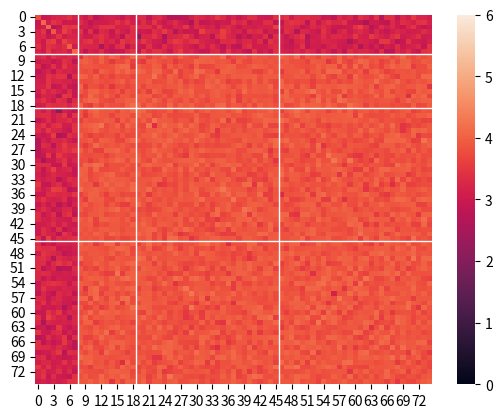

The script that saved this image:
import numpy as np
import seaborn as sns
import matplotlib.pylab as plt

class Person:
    def __init__(self, ID, status):
        self.ID = ID
        self.status = status
        self.contacts = [] # list of tuples with contact data for the given Person object

    def create_contacts(self, sizes, hours): # sizes = [8, 11, 27, 29]
        self.people = {}
        self.people['ADM'] = range(max(0, self.ID), sizes[0]) 
        self.people['MED'] = range(sizes[0], sizes[0]+sizes[1])
        self.people['NUR'] = range(sizes[0]+sizes[1], sizes[0]+sizes[1]+sizes[2])
        self.people['PAT'] = range(sizes[0]+sizes[1]+sizes[2], sum(sizes))

        for h in range(hours): # goes through every hour in hours
            for group in self.people:
                for x in self.people[group]:
                    n = np.random.poisson()
                    if n > 0:
                        self.contacts.append((x, h, n)) # x = target node ID, h = hour of contact, n = number of contacts with x within h
                        #Hospital.self.contacts.append(self.ID, h, n) 
    

class Hospital:
    def __init__(self, sizes, hours): # sizes = [8, 11, 27, 29]
        self.sizes = sizes

        self.objs = {} 
        self.objs['ADM'] = []
        self.objs['MED'] = []
        self.objs['NUR'] = []
        self.objs['PAT'] = []

        # create Person objects for each group and store them in objs dict
        for i in range(sizes[0]):
            obj = Person(i, 'ADM')
            obj.create_contacts(self.sizes, hours)
            self.objs['ADM'].append(obj)
        
        for i in range(sizes[1]):
            obj = Person(sizes[0]+i, 'MED')
            obj.create_contacts(self.sizes, hours)
            self.objs['MED'].append(obj)
        
        for i in range(sizes[2]):
            obj = Person(sizes[0]+sizes[1]+i, 'NUR')
            obj.create_contacts(self.sizes, hours)
            self.objs['NUR'].append(obj)
        
        for i in range(sizes[3]):
            obj = Person(sizes[0]+sizes[1]+sizes[2]+i, 'PAT')
            obj.create_contacts(self.sizes, hours)
            self.objs['PAT'].append(obj)
        
        #print(self.objs)

    
    def create_array(self):
        
        self.hosp_array = np.zeros((sum(self.sizes), sum(self.sizes)), dtype = int)
     
        # iterate over the objects in each group list and create an array of contacts
        for group in self.objs:
            for obj in self.objs[group]:
                for contact in obj.contacts:
                    i = obj.ID
                    j = contact[0]
                    Wij = contact[2]
                    if (self.hosp_array[i, j] == 0) & (i != j):
                        self.hosp_array[i, j] = Wij
                        self.hosp_array[j, i] = Wij
                    else:
                        self.hosp_array[i, j] = self.hosp_array[i, j] + Wij
                        self.hosp_array[j, i] = self.hosp_array[j, i] + Wij
                    
        self.hosp_array = np.log(self.hosp_array) 

        print(self.hosp_array)
    
    def create_heatmap(self):
        hosp_hm = sns.heatmap(self.hosp_array, vmin = 0, vmax = 6)
        hosp_hm.axhline(self.sizes[0], linewidth = 1, color = 'w')
        hosp_hm.axhline(self.sizes[0]+self.sizes[1], linewidth = 1, color = 'w')
        hosp_hm.axhline(self.sizes[0]+self.sizes[1]+self.sizes[2], linewidth = 1, color = 'w')
        hosp_hm.axvline(self.sizes[0], linewidth = 1, color = 'w')
        hosp_hm.axvline(self.sizes[0]+self.sizes[1], linewidth = 1, color = 'w')
        hosp_hm.axvline(self.sizes[0]+self.sizes[1]+self.sizes[2], linewidth = 1, color = 'w')
        plt.show()

# p1 = Person(0, 'ADM')
# p1.create_contacts([8, 11, 27, 29], 24)

hosp = Hospital([8, 11, 27, 29], 24)
hosp.create_array()
hosp.create_heatmap()